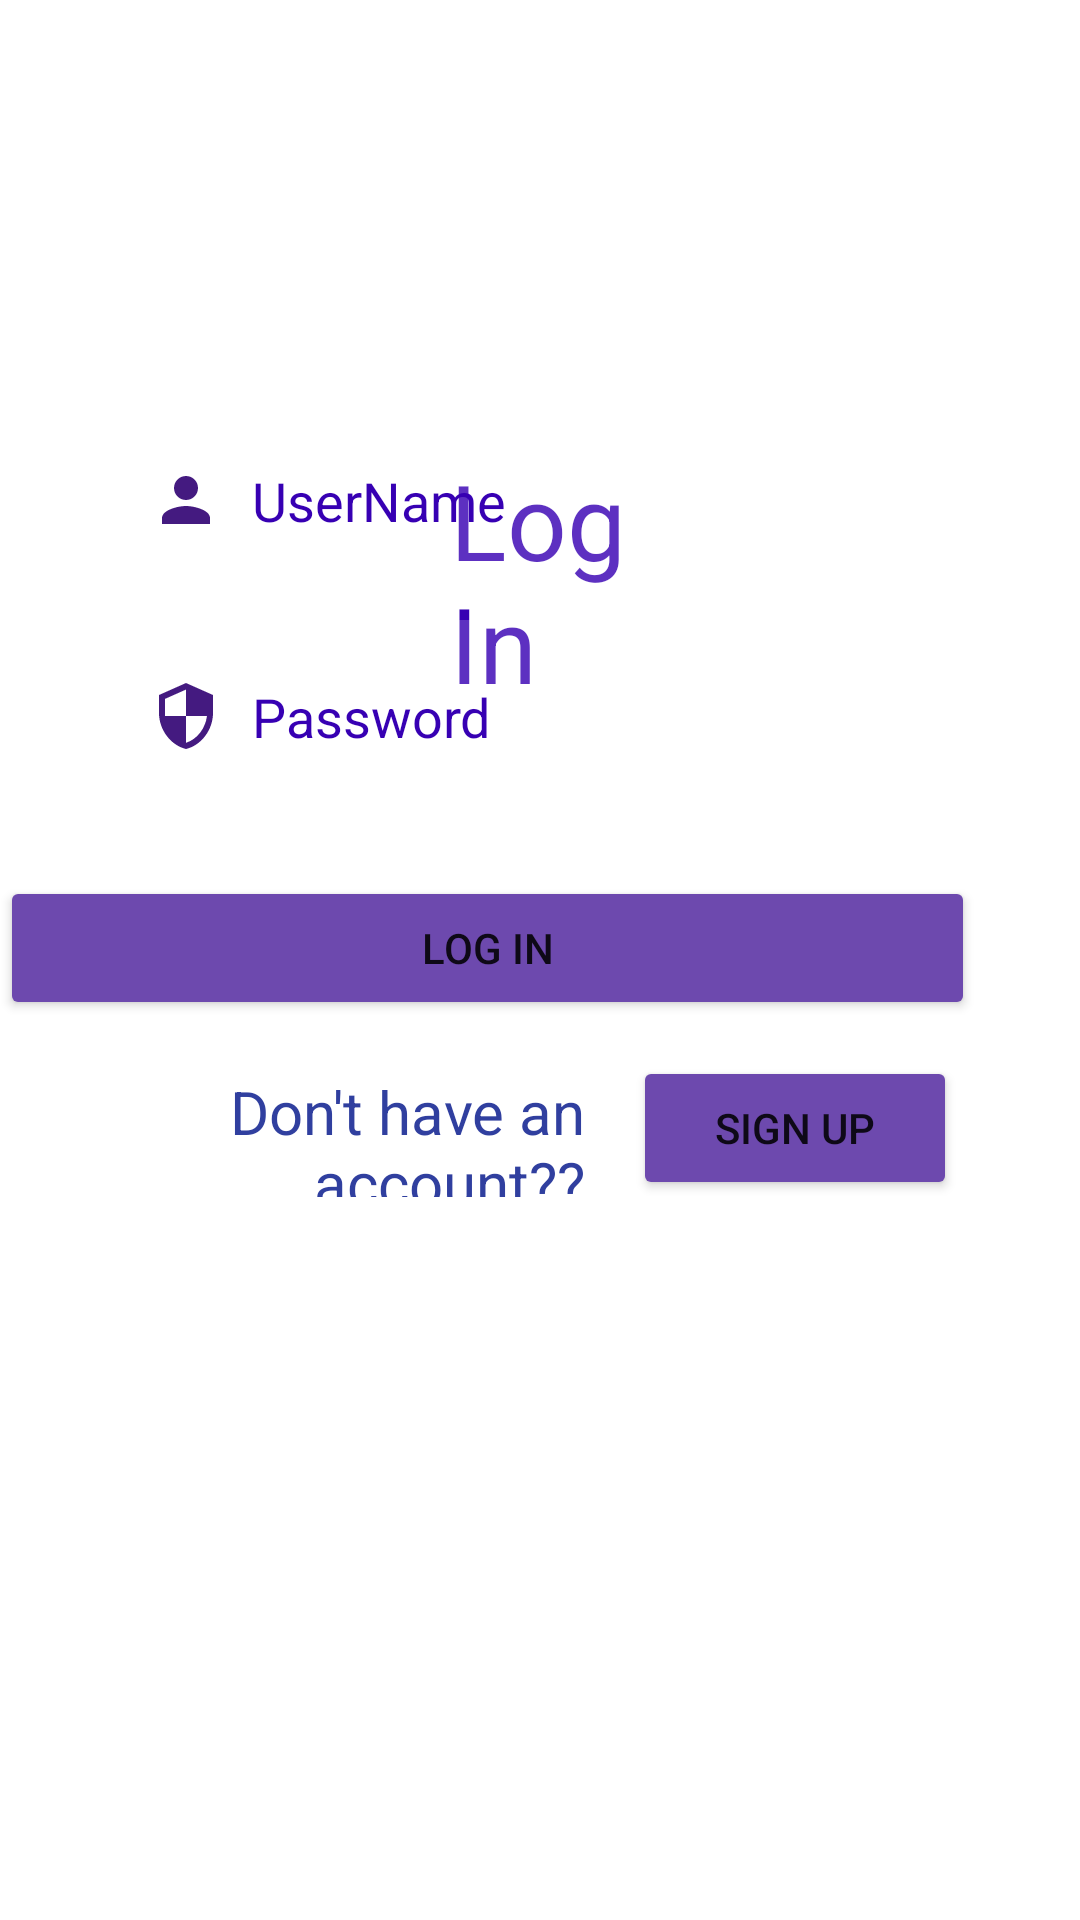

Reconstruct the res/layout file that produces this screen, plus the resources it refers to.
<!-- AndroidManifest.xml: application theme Theme.BanglaAbusive -->
<!-- res/layout/activity_main.xml -->
<?xml version="1.0" encoding="utf-8"?>
<RelativeLayout xmlns:android="http://schemas.android.com/apk/res/android"
    xmlns:app="http://schemas.android.com/apk/res-auto"
    xmlns:tools="http://schemas.android.com/tools"
    android:layout_width="match_parent"
    android:layout_height="match_parent"
    android:background="@drawable/showba"
    android:textAlignment="textEnd"
    tools:context=".MainActivity">

    <TextView
        android:id="@+id/textView3"
        android:layout_width="122dp"
        android:layout_height="wrap_content"
        android:layout_marginStart="150dp"
        android:layout_marginLeft="150dp"
        android:layout_marginTop="150dp"
        android:layout_marginEnd="150dp"
        android:layout_marginRight="150dp"
        android:layout_marginBottom="150dp"
        android:text="Log In"
        android:textColor="@color/purple_700"
        android:textColorHighlight="#FFFFFF"
        android:textSize="35dp" />

    <EditText
        android:id="@+id/editTextTextPersonName"
        android:layout_width="match_parent"
        android:layout_height="wrap_content"
        android:layout_alignParentBottom="true"
        android:layout_marginStart="30dp"
        android:layout_marginLeft="30dp"
        android:layout_marginTop="66dp"
        android:layout_marginEnd="30dp"
        android:layout_marginRight="30dp"
        android:layout_marginBottom="441dp"
        android:background="#30ffffff"
        android:drawableLeft="@drawable/ic_baseline_person_24"
        android:drawablePadding="10dp"
        android:ems="10"
        android:hint="UserName"
        android:inputType="textPersonName"
        android:minHeight="48dp"
        android:padding="20dp"
        android:textColor="@color/purple_700"
        android:textColorHint="@color/purple_700" />

    <EditText
        android:id="@+id/editTextTextPassword"
        android:layout_width="match_parent"
        android:layout_height="wrap_content"
        android:layout_alignParentBottom="true"
        android:layout_marginStart="30dp"
        android:layout_marginLeft="30dp"
        android:layout_marginTop="38dp"
        android:layout_marginEnd="30dp"
        android:layout_marginRight="30dp"
        android:layout_marginBottom="369dp"
        android:background="#30ffffff"
        android:drawableLeft="@drawable/ic_baseline_security_24"
        android:drawablePadding="10dp"
        android:ems="10"
        android:hint="Password"
        android:inputType="textPassword"
        android:minHeight="48dp"
        android:padding="20dp"
        android:textColor="#673AB7"
        android:textColorHint="@color/purple_700" />

    <Button
        android:id="@+id/button"
        android:layout_width="339dp"
        android:layout_height="wrap_content"
        android:layout_alignParentEnd="true"
        android:layout_alignParentRight="true"
        android:layout_alignParentBottom="true"
        android:layout_marginEnd="35dp"
        android:layout_marginRight="35dp"
        android:layout_marginBottom="300dp"
        android:text="Log In"
        app:backgroundTint="#6D49AE"
        app:rippleColor="#20C1B2" />

    <Button
        android:id="@+id/button4"
        android:layout_width="108dp"
        android:layout_height="48dp"
        android:layout_alignParentEnd="true"
        android:layout_alignParentBottom="true"
        android:layout_marginEnd="41dp"
        android:layout_marginBottom="240dp"
        android:text="Sign Up"
        app:backgroundTint="#6D49AE" />

    <TextView
        android:id="@+id/textView2"
        android:layout_width="222dp"
        android:layout_height="42dp"
        android:layout_alignParentEnd="true"
        android:layout_alignParentBottom="true"
        android:layout_marginEnd="165dp"
        android:layout_marginBottom="241dp"
        android:text="Don't have an account??"
        android:textAlignment="viewEnd"
        android:textColor="#303F9F"
        android:textColorHint="#303F9F"
        android:textSize="20sp" />
</RelativeLayout>
<!-- resources referenced by this layout -->
<resources>
  <!-- drawable ic_baseline_person_24 (drawable) -->
  <vector android:height="24dp" android:tint="#441A80"
      android:viewportHeight="24" android:viewportWidth="24"
      android:width="24dp" xmlns:android="http://schemas.android.com/apk/res/android">
      <path android:fillColor="@android:color/white" android:pathData="M12,12c2.21,0 4,-1.79 4,-4s-1.79,-4 -4,-4 -4,1.79 -4,4 1.79,4 4,4zM12,14c-2.67,0 -8,1.34 -8,4v2h16v-2c0,-2.66 -5.33,-4 -8,-4z"/>
  </vector>
  <!-- drawable ic_baseline_security_24 (drawable) -->
  <vector android:height="24dp" android:tint="#441A80"
      android:viewportHeight="24" android:viewportWidth="24"
      android:width="24dp" xmlns:android="http://schemas.android.com/apk/res/android">
      <path android:fillColor="@android:color/white" android:pathData="M12,1L3,5v6c0,5.55 3.84,10.74 9,12 5.16,-1.26 9,-6.45 9,-12L21,5l-9,-4zM12,11.99h7c-0.53,4.12 -3.28,7.79 -7,8.94L12,12L5,12L5,6.3l7,-3.11v8.8z"/>
  </vector>
  <style name="Theme.BanglaAbusive" parent="Theme.MaterialComponents.DayNight.NoActionBar">
          
          <item name="colorPrimary">@color/purple_500</item>
          <item name="colorPrimaryVariant">@color/purple_700</item>
          <item name="colorOnPrimary">@color/white</item>
          
          <item name="colorSecondary">@color/teal_200</item>
          <item name="colorSecondaryVariant">@color/teal_700</item>
          <item name="colorOnSecondary">@color/black</item>
          
          <item name="android:statusBarColor" tools:targetApi="l">?attr/colorPrimaryVariant</item>
          
      </style>
  <!-- not gathered from this repository: default colours our renderer supplied (Android Studio template values) -->
  <color name="purple_500">#FF6200EE</color>
  <color name="purple_700">#FF3700B3</color>
  <color name="teal_200">#FF03DAC5</color>
  <color name="teal_700">#FF018786</color>
  <color name="black">#FF000000</color>
  <color name="white">#FFFFFFFF</color>
</resources>
